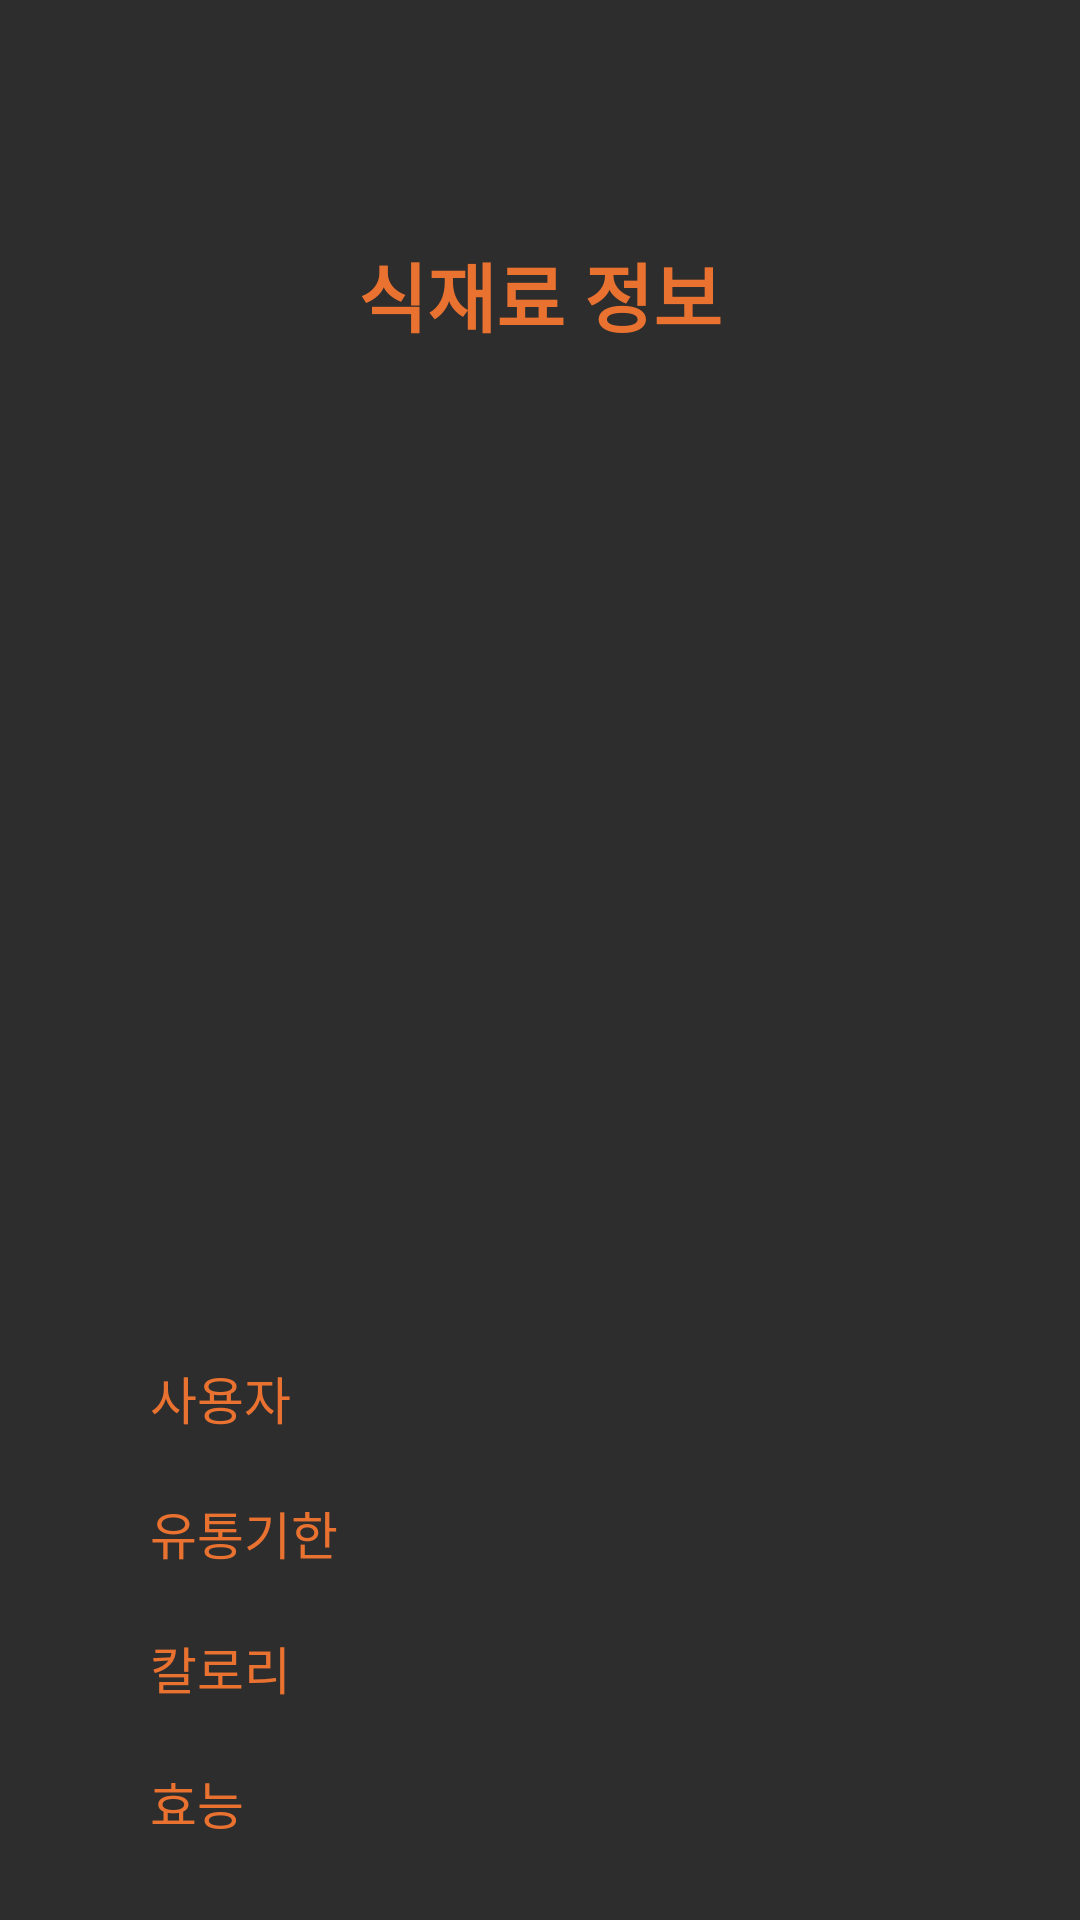

This screen was rendered from an Android layout file. Write that file and the resources it references.
<!-- AndroidManifest.xml: application theme AppTheme -->
<!-- res/layout/activity_food_info.xml -->
<?xml version="1.0" encoding="utf-8"?>
<LinearLayout xmlns:android="http://schemas.android.com/apk/res/android"
    xmlns:app="http://schemas.android.com/apk/res-auto"
    xmlns:tools="http://schemas.android.com/tools"
    android:layout_width="match_parent"
    android:layout_height="match_parent"
    tools:context=".Recipe_detail_Activity"
    android:orientation="vertical"
    android:background="@color/colorPrimary">
    <ScrollView
        android:layout_width="match_parent"
        android:layout_height="match_parent">
        <LinearLayout
            android:layout_width="match_parent"
            android:layout_height="match_parent"
            android:orientation="vertical">
            <TextView
                android:layout_width="wrap_content"
                android:layout_height="wrap_content"
                android:layout_gravity="center"
                android:text="식재료 정보"
                android:layout_marginTop="80dp"
                android:textColor="@color/colorPrimaryDark"
                android:textSize="25dp"
                android:textStyle="bold"
                />
            <ImageView
                android:layout_width="250dp"
                android:layout_height="250dp"
                android:id="@+id/food_img"
                android:layout_gravity="center"
                android:layout_marginTop="20dp"
                android:src="@drawable/plus"
                android:scaleType="centerCrop"
                />
            <TextView
                android:layout_width="wrap_content"
                android:layout_height="wrap_content"
                android:id="@+id/food_name"
                android:layout_gravity="center"
                android:textSize="20dp"
                android:textStyle="bold"
                android:textColor="#FFFF"
                android:layout_marginTop="10dp"
                />


            <LinearLayout
                android:layout_width="match_parent"
                android:layout_height="wrap_content"
                android:orientation="horizontal"
                android:layout_marginTop="30dp"
                android:layout_marginLeft="50dp">
                <TextView
                    android:layout_width="wrap_content"
                    android:layout_height="wrap_content"
                    android:text="사용자"
                    android:textColor="@color/colorPrimaryDark"
                    android:textSize="17dp"/>
                <TextView
                    android:layout_width="wrap_content"
                    android:layout_height="wrap_content"
                    android:id="@+id/user"
                    android:layout_marginLeft="20dp"
                    android:textColor="#FFFF"
                    android:textSize="15dp"
                    android:width="150dp"
                    android:gravity="left"
                    />
                <Button
                    android:layout_width="wrap_content"
                    android:layout_height="wrap_content"
                    android:text="내 식재료 등록!"
                    android:background="@drawable/ref_frame"
                    android:textColor="#FFFF"
                    android:visibility="gone"
                    android:id="@+id/user_button"/>
            </LinearLayout>

            <LinearLayout
                android:layout_width="match_parent"
                android:layout_height="wrap_content"
                android:orientation="horizontal"
                android:layout_marginTop="20dp"
                android:layout_marginLeft="50dp">

                <TextView
                    android:layout_width="wrap_content"
                    android:layout_height="wrap_content"
                    android:text="유통기한"
                    android:textColor="@color/colorPrimaryDark"
                    android:textSize="17dp"/>

                <TextView
                    android:layout_width="wrap_content"
                    android:layout_height="wrap_content"
                    android:id="@+id/expiration"
                    android:gravity="left"
                    android:width="150dp"
                    android:layout_marginLeft="20dp"
                    android:textColor="#FFFF"
                    android:textSize="15dp"
                    />

            </LinearLayout>
            <LinearLayout
                android:layout_width="wrap_content"
                android:layout_height="wrap_content"
                android:orientation="horizontal"
                android:layout_marginTop="20dp"
                android:layout_marginLeft="50dp">

                <TextView
                    android:layout_width="wrap_content"
                    android:layout_height="wrap_content"
                    android:text="칼로리"
                    android:textColor="@color/colorPrimaryDark"
                    android:textSize="17dp"/>

                <TextView
                    android:layout_width="wrap_content"
                    android:layout_height="wrap_content"
                    android:id="@+id/kcal"
                    android:gravity="left"
                    android:width="150dp"
                    android:layout_marginLeft="20dp"
                    android:textColor="#FFFF"
                    android:textSize="15dp"
                    />
            </LinearLayout>

            <LinearLayout
                android:layout_width="match_parent"
                android:layout_height="wrap_content"
                android:orientation="vertical"
                android:layout_marginTop="20dp"
                android:layout_marginLeft="50dp">

                <TextView
                    android:layout_width="wrap_content"
                    android:layout_height="wrap_content"
                    android:text="효능"
                    android:textColor="@color/colorPrimaryDark"
                    android:textSize="17dp"/>

                <TextView
                    android:layout_width="match_parent"
                    android:layout_height="wrap_content"
                    android:id="@+id/detail"
                    android:gravity="left"
                    android:width="150dp"
                    android:textColor="#FFFF"
                    android:textSize="15dp"
                    android:layout_marginRight="50dp"
                    />
            </LinearLayout>

        </LinearLayout>
    </ScrollView>
</LinearLayout>
<!-- resources referenced by this layout -->
<resources>
  <color name="colorPrimary">#2E2D2D</color>
  <color name="colorPrimaryDark">#EA7231</color>
  <!-- drawable ref_frame (drawable) -->
  <?xml version="1.0" encoding="UTF-8"?>
  <shape xmlns:android="http://schemas.android.com/apk/res/android"
      android:id="@+id/shape_my">
      <stroke android:width="3dp" android:color="#FFFF" />
      <padding android:left="10dp"
          android:top="10dp"
          android:right="10dp"
          android:bottom="10dp" />
      <corners android:radius="7dp" />
      <solid android:color="#00000000" />
  </shape>
  <style name="AppTheme" parent="Theme.AppCompat.Light.DarkActionBar">
          
          <item name="colorPrimary">@color/colorPrimary</item>
          <item name="colorPrimaryDark">@color/colorPrimaryDark</item>
          <item name="colorAccent">@color/colorAccent</item>
          <item name="android:windowTranslucentStatus">true</item>
  
          <item name="windowActionBar">false</item>
          <item name="windowNoTitle">true</item>
      </style>
  <color name="colorAccent">#03DAC5</color>
</resources>
